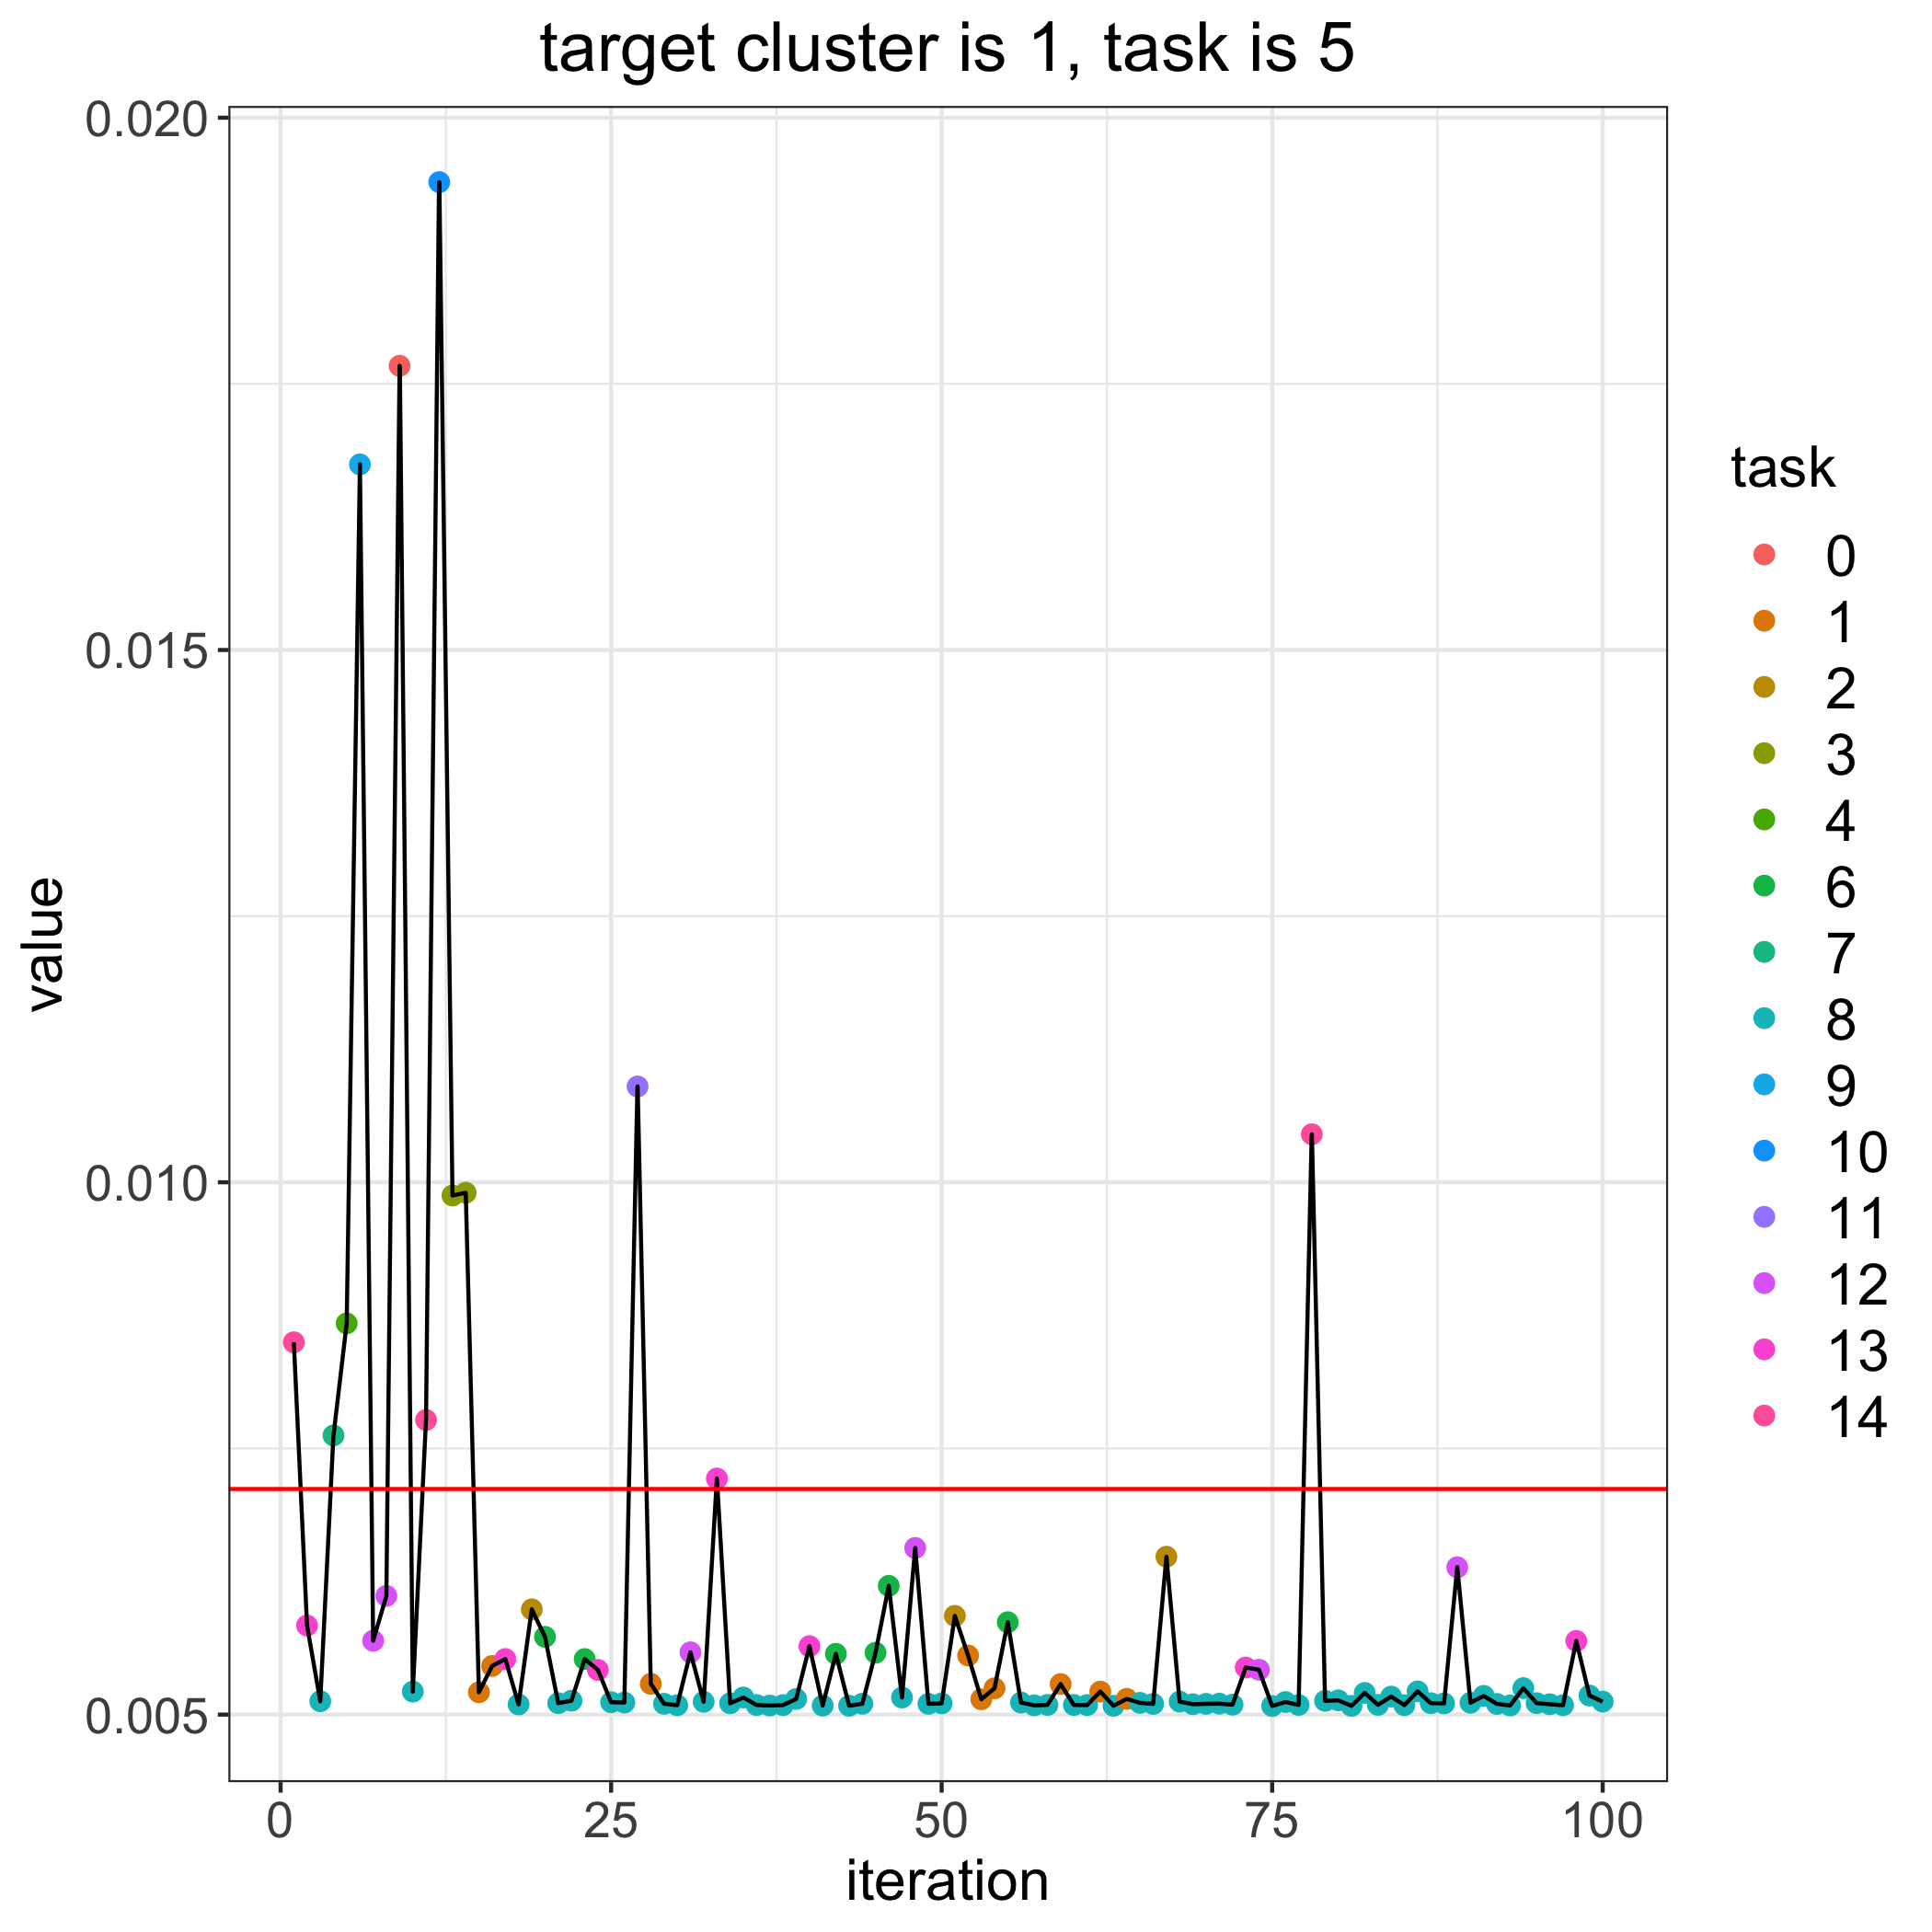

Values plotted in this chart, from the file beside it:
, losses, bandit_selects
0, 0.007119, 
1, 0.008497, 14.0
2, 0.005837, 13.0
3, 0.005126, 8.0
4, 0.007622, 7.0
5, 0.008675, 4.0
6, 0.01674, 9.0
7, 0.005693, 12.0
8, 0.006115, 12.0
9, 0.01767, 0.0
10, 0.005216, 8.0
11, 0.007767, 14.0
12, 0.01939, 10.0
13, 0.009876, 3.0
14, 0.009902, 3.0
15, 0.00521, 1.0
16, 0.005457, 1.0
17, 0.005522, 13.0
18, 0.005095, 8.0
19, 0.005989, 2.0
20, 0.00573, 6.0
21, 0.005107, 8.0
22, 0.00513, 8.0
23, 0.005522, 6.0
24, 0.00542, 13.0
25, 0.005116, 8.0
26, 0.005113, 8.0
27, 0.0109, 11.0
28, 0.005289, 1.0
29, 0.005102, 8.0
30, 0.005088, 8.0
31, 0.005585, 12.0
32, 0.00512, 8.0
33, 0.007218, 13.0
34, 0.005106, 8.0
35, 0.005161, 8.0
36, 0.00509, 8.0
37, 0.005085, 8.0
38, 0.005089, 8.0
39, 0.005147, 8.0
40, 0.005643, 13.0
41, 0.005085, 8.0
42, 0.00557, 6.0
43, 0.005083, 8.0
44, 0.005102, 8.0
45, 0.005581, 6.0
46, 0.006209, 6.0
47, 0.005161, 8.0
48, 0.006565, 12.0
49, 0.005101, 8.0
50, 0.005105, 8.0
51, 0.005927, 2.0
52, 0.005555, 1.0
53, 0.005144, 1.0
54, 0.005247, 1.0
55, 0.005868, 6.0
56, 0.005113, 8.0
57, 0.005087, 8.0
58, 0.005091, 8.0
59, 0.005287, 1.0
... 41 more rows
